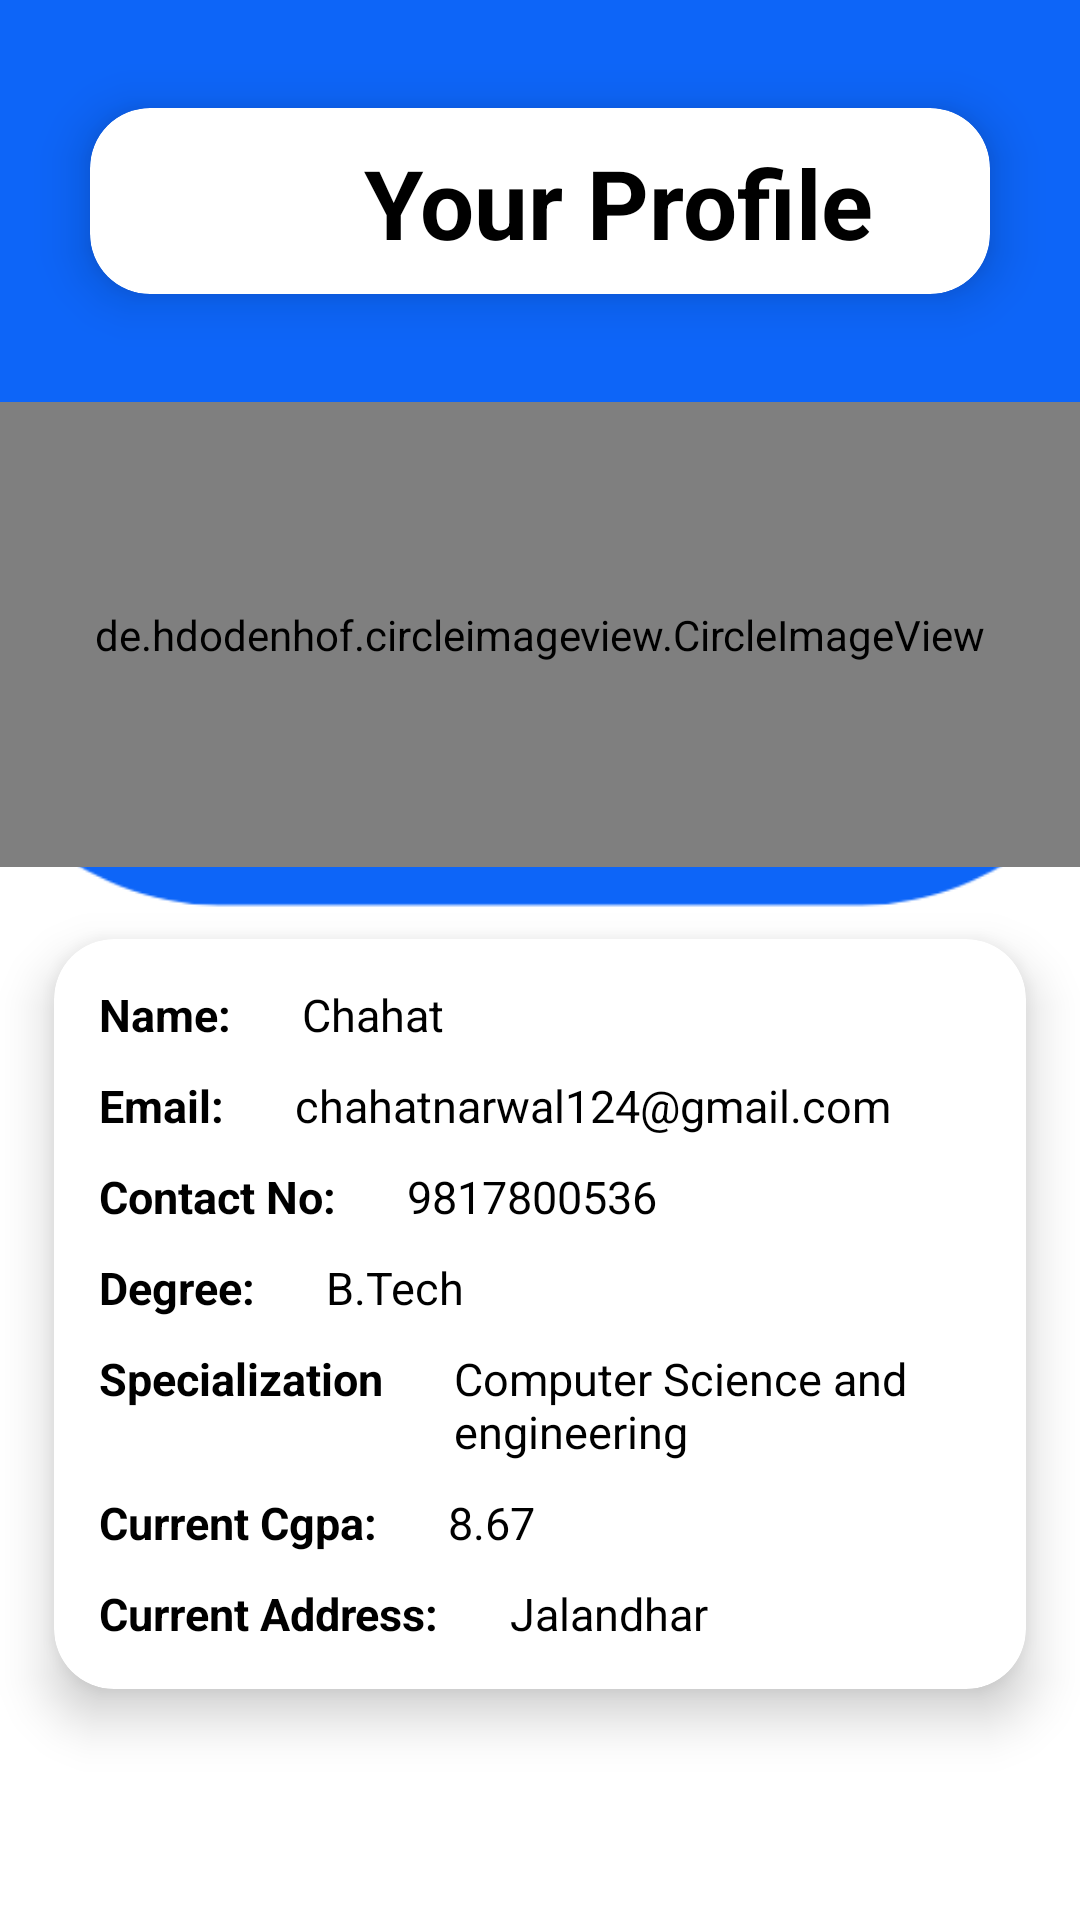

Reconstruct the res/layout file that produces this screen, plus the resources it refers to.
<!-- AndroidManifest.xml: application theme Theme.Placement_RegistrationSystem -->
<!-- res/layout/activity_profile.xml -->
<?xml version="1.0" encoding="utf-8"?>
<LinearLayout xmlns:android="http://schemas.android.com/apk/res/android"
    xmlns:app="http://schemas.android.com/apk/res-auto"
    xmlns:tools="http://schemas.android.com/tools"
    android:layout_width="match_parent"
    android:orientation="vertical"
    android:background="@drawable/profilebackground"
    android:layout_height="match_parent"
    tools:context=".Profile">

    <androidx.cardview.widget.CardView
        android:layout_width="match_parent"
        android:layout_height="110dp"
        android:layout_margin="12dp"
        app:cardBackgroundColor="@color/white"
        app:cardCornerRadius="20dp"
        app:cardElevation="10dp"
        app:cardMaxElevation="12dp"
        app:cardPreventCornerOverlap="true"
        app:cardUseCompatPadding="true">


        <TextView
            android:id="@+id/textView"
            android:layout_width="352dp"
            android:layout_height="wrap_content"
            android:gravity="center"
            android:padding="10dp"
            android:text="Your Profile"
            android:textSize="32sp"
            android:textStyle = "bold"
            android:textColor = "#FF000000"/>
    </androidx.cardview.widget.CardView>

    <de.hdodenhof.circleimageview.CircleImageView
        android:id="@+id/profiledisplay"
        android:layout_width="match_parent"
        android:layout_height="155dp"
        android:src = "@drawable/profilepic2"/>


    <androidx.cardview.widget.CardView
        android:layout_width="wrap_content"
        android:layout_height="wrap_content"
        android:layout_marginBottom="10dp"
        app:cardBackgroundColor="@color/white"
        app:cardCornerRadius="20dp"
        app:cardElevation="10dp"
        app:cardMaxElevation="12dp"
        app:cardPreventCornerOverlap="true"
        app:cardUseCompatPadding="true">
        <LinearLayout
            android:layout_width="match_parent"
            android:layout_height="match_parent"
            android:layout_marginBottom="10dp"
            android:orientation="vertical">

            <LinearLayout
                android:layout_width="match_parent"
                android:layout_height="match_parent"
                android:layout_marginTop="10dp"
                android:orientation="horizontal">

                <TextView
                    android:id="@+id/ppname"
                    android:layout_width="wrap_content"
                    android:layout_height="wrap_content"
                    android:layout_marginLeft="10dp"
                    android:padding="5dp"
                    android:textStyle = "bold"
                    android:text="Name: "
                    android:textColor="#FF000000"
                    android:textSize="15sp" />

                <TextView
                    android:id="@+id/Displayname"
                    android:layout_width="174dp"
                    android:layout_height="wrap_content"
                    android:layout_marginLeft="10dp"
                    android:padding="5dp"
                    android:text="Chahat"
                    android:textColor="#FF000000"
                    android:textSize="15sp" />
            </LinearLayout>
            <LinearLayout
                android:layout_width="match_parent"
                android:layout_height="match_parent"
                android:orientation="horizontal">

                <TextView
                    android:id="@+id/ppemail"
                    android:layout_width="wrap_content"
                    android:layout_height="wrap_content"
                    android:layout_marginLeft="10dp"
                    android:padding="5dp"
                    android:text="Email: "
                    android:textColor="#FF000000"
                    android:textSize="15sp"
                    android:textStyle="bold" />

                <TextView
                    android:id="@+id/displayemail"
                    android:layout_width="252dp"
                    android:layout_height="wrap_content"
                    android:layout_marginLeft="10dp"
                    android:padding="5dp"
                    android:text="chahatnarwal124@gmail.com"
                    android:textColor="#FF000000"
                    android:textSize="15sp" />
            </LinearLayout>

            <LinearLayout
                android:layout_width="match_parent"
                android:layout_height="match_parent"
                android:orientation="horizontal">

                <TextView
                    android:id="@+id/ppcontact"
                    android:layout_width="wrap_content"
                    android:layout_height="wrap_content"
                    android:layout_marginLeft="10dp"
                    android:padding="5dp"
                    android:text="Contact No: "
                    android:textStyle = "bold"
                    android:textColor="#FF000000"
                    android:textSize="15sp" />

                <TextView
                    android:id="@+id/displayno"
                    android:layout_width="252dp"
                    android:layout_height="wrap_content"
                    android:layout_marginLeft="10dp"
                    android:padding="5dp"
                    android:text="9817800536"
                    android:textColor="#FF000000"
                    android:textSize="15sp" />
            </LinearLayout>

            <LinearLayout
                android:layout_width="match_parent"
                android:layout_height="match_parent"
                android:orientation="horizontal">

                <TextView
                    android:id="@+id/ppdegree"
                    android:layout_width="wrap_content"
                    android:layout_height="wrap_content"
                    android:layout_marginLeft="10dp"
                    android:padding="5dp"
                    android:text="Degree: "
                    android:textStyle = "bold"
                    android:textColor="#FF000000"
                    android:textSize="15sp" />

                <TextView
                    android:id="@+id/displaydegree"
                    android:layout_width="252dp"
                    android:layout_height="wrap_content"
                    android:layout_marginLeft="10dp"
                    android:padding="5dp"
                    android:text="B.Tech"
                    android:textColor="#FF000000"
                    android:textSize="15sp" />
            </LinearLayout>

            <LinearLayout
                android:layout_width="match_parent"
                android:layout_height="match_parent"
                android:orientation="horizontal">

                <TextView
                    android:id="@+id/ppspecialization"
                    android:layout_width="wrap_content"
                    android:layout_height="wrap_content"
                    android:layout_marginLeft="10dp"
                    android:padding="5dp"
                    android:text="Specialization "
                    android:textStyle = "bold"
                    android:textColor="#FF000000"
                    android:textSize="15sp" />

                <TextView
                    android:id="@+id/specializationdisplay"
                    android:layout_width="wrap_content"
                    android:layout_height="wrap_content"
                    android:layout_marginLeft="10dp"
                    android:padding="5dp"
                    android:text="Computer Science and engineering"
                    android:textColor="#FF000000"
                    android:textSize="15sp" />
            </LinearLayout>

            <LinearLayout
                android:layout_width="match_parent"
                android:layout_height="match_parent"
                android:orientation="horizontal">

                <TextView
                    android:id="@+id/ppCurrentcgpa"
                    android:layout_width="wrap_content"
                    android:layout_height="wrap_content"
                    android:layout_marginLeft="10dp"
                    android:padding="5dp"
                    android:text="Current Cgpa: "
                    android:textStyle = "bold"
                    android:textColor="#FF000000"
                    android:textSize="15sp" />

                <TextView
                    android:id="@+id/CurrentcgpaDisplay"
                    android:layout_width="252dp"
                    android:layout_height="wrap_content"
                    android:layout_marginLeft="10dp"
                    android:padding="5dp"
                    android:text="8.67"
                    android:textColor="#FF000000"
                    android:textSize="15sp" />
            </LinearLayout>

            <LinearLayout
                android:layout_width="match_parent"
                android:layout_height="match_parent"
                android:orientation="horizontal">

                <TextView
                    android:id="@+id/ppaddress"
                    android:layout_width="wrap_content"
                    android:layout_height="wrap_content"
                    android:layout_marginLeft="10dp"
                    android:padding="5dp"
                    android:text="Current Address: "
                    android:textStyle = "bold"
                    android:textColor="#FF000000"
                    android:textSize="15sp" />

                <TextView
                    android:id="@+id/currentaddressdisplay"
                    android:layout_width="252dp"
                    android:layout_height="wrap_content"
                    android:layout_marginLeft="10dp"
                    android:padding="5dp"
                    android:text="Jalandhar"
                    android:textColor="#FF000000"
                    android:textSize="15sp" />
            </LinearLayout>


        </LinearLayout>

    </androidx.cardview.widget.CardView>





</LinearLayout>
<!-- resources referenced by this layout -->
<resources>
  <color name="white">#FFFFFFFF</color>
  <!-- drawable profilebackground: png bitmap (drawable-v24, 6301 bytes) -->
  <style name="Theme.Placement_RegistrationSystem" parent="Theme.MaterialComponents.DayNight.NoActionBar">
          
          <item name="colorPrimary">@color/purple_500</item>
          <item name="colorPrimaryVariant">@color/purple_700</item>
          <item name="colorOnPrimary">@color/white</item>
          
          <item name="colorSecondary">@color/teal_200</item>
          <item name="colorSecondaryVariant">@color/teal_700</item>
          <item name="colorOnSecondary">@color/black</item>
          
          <item name="android:statusBarColor" tools:targetApi="l">?attr/colorPrimaryVariant</item>
          
      </style>
  <color name="purple_500">#FF6200EE</color>
  <color name="purple_700">#FF3700B3</color>
  <color name="teal_200">#FF03DAC5</color>
  <color name="teal_700">#FF018786</color>
  <color name="black">#FF000000</color>
</resources>
